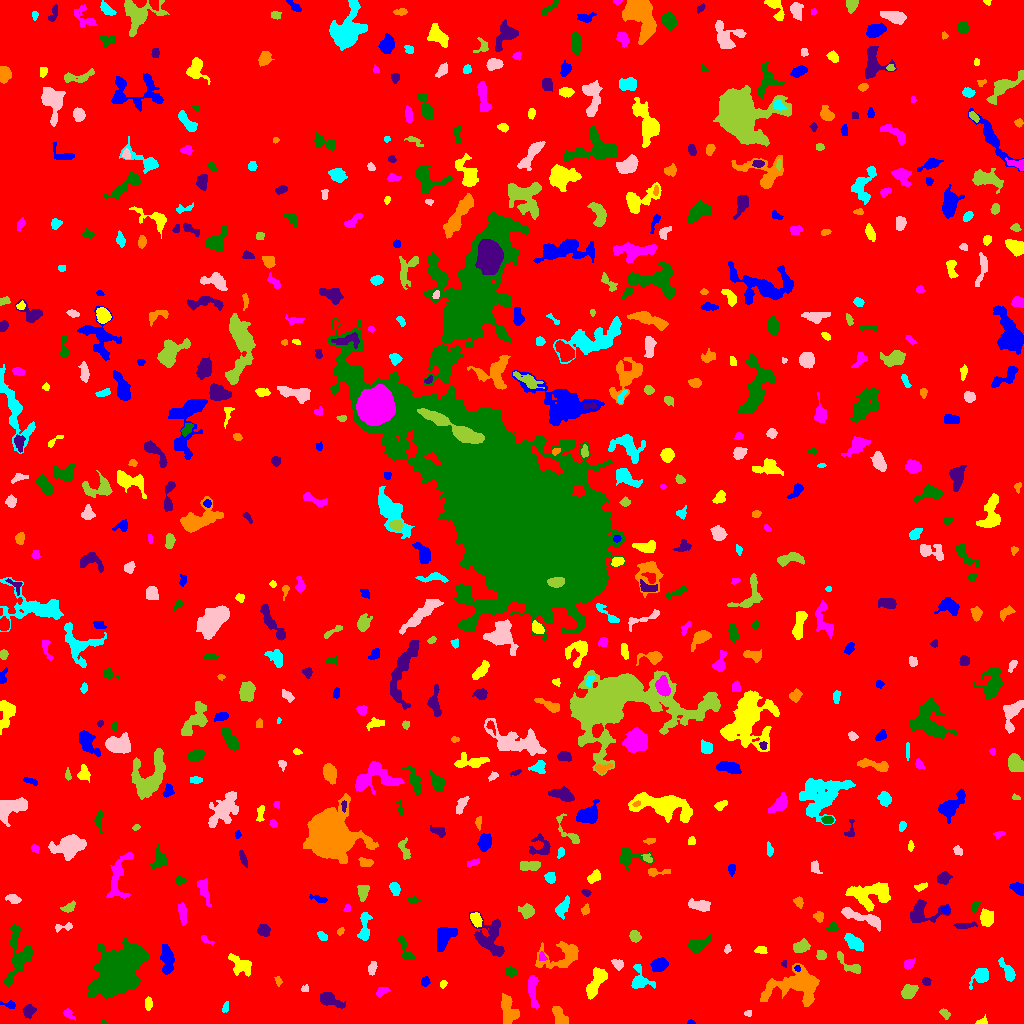

The file beside this chart, header and first rows:
ID, X, Y, A, B, theta, total_flux, mu_max, mu_median, mu_mean, R_fwhm, R_e, R10, R90, x_start, x_end, y_start, y_end, area, greylevel
0, 502.5, 507.3, 299.4, 295.2, -0.8109, 1318423, 13.0, 1.0, 1.527, 26.9, 230.8, 87.17, 385.9, 0, 1023, 0, 1023, 863135, 1.527
1, 690.7, 1.043, 1.906, 0.995, -0.05564, 69.0, 4.0, 2.0, 2.091, 2.585, 1.693, 0.5642, 2.646, 687, 695, 0, 4, 33, 7.091
2, 981.8, 1.169, 2.55, 1.11, 0.1209, 65.0, 3.0, 1.0, 1.0, 2.459, 2.034, 0.7979, 3.241, 975, 987, 0, 9, 65, 6.0
3, 68.22, 9.784, 3.081, 1.841, -0.7488, 167.0, 4.0, 2.0, 1.898, 3.949, 2.821, 1.128, 4.549, 63, 75, 3, 15, 88, 5.898
4, 103.5, 1.109, 1.333, 1.086, 0.08759, 46.0, 5.0, 2.0, 2.0, 1.493, 1.382, 0.0, 2.326, 100, 106, 0, 4, 23, 7.0
5, 28.68, 12.59, 3.082, 2.763, 0.6969, 379.0, 6.0, 2.0, 2.707, 4.687, 3.523, 1.382, 5.642, 22, 36, 5, 19, 140, 6.707
6, 559.9, 6.294, 5.174, 2.613, -1.045, 913.0, 10.0, 4.0, 4.348, 5.585, 4.406, 1.693, 6.794, 552, 568, 0, 17, 210, 8.348
7, 225.5, 16.06, 2.514, 1.39, 1.208, 110.0, 4.0, 2.0, 1.692, 3.241, 2.326, 0.7979, 3.785, 222, 228, 11, 22, 65, 6.692
8, 748.2, 10.14, 1.946, 1.542, 0.128, 138.0, 5.0, 3.0, 3.0, 3.038, 2.257, 0.7979, 3.385, 744, 751, 7, 13, 46, 7.0
9, 944.3, 9.956, 3.073, 1.81, -0.7786, 159.0, 4.0, 2.0, 1.893, 3.989, 2.877, 0.9772, 4.618, 939, 950, 4, 15, 84, 5.893
10, 716.5, 37.74, 9.927, 3.02, -1.331, 1015, 7.0, 3.0, 3.361, 6.531, 5.585, 2.111, 8.777, 708, 724, 13, 50, 302, 6.361
11, 10.6, 18.65, 1.678, 1.562, 0.1639, 81.0, 3.0, 0.0, 0.9759, 2.985, 2.111, 0.7979, 3.192, 0, 15, 15, 23, 83, 5.976
12, 148.1, 19.68, 3.277, 1.503, 1.55, 265.0, 6.0, 3.0, 2.849, 4.029, 2.821, 1.128, 4.514, 145, 152, 13, 27, 93, 7.849
13, 382.4, 32.44, 2.968, 1.556, 0.3221, 199.0, 7.0, 2.0, 1.97, 2.523, 2.459, 0.9772, 4.26, 376, 390, 26, 36, 101, 6.97
14, 118.8, 53.03, 12.4, 7.495, 0.8721, 40334, 88.0, 11.0, 18.32, 8.921, 10.91, 3.989, 20.47, 87, 148, 22, 86, 2202, 21.32
15, 328.5, 24.48, 5.769, 2.989, -0.4693, 1077, 12.0, 3.0, 4.191, 4.951, 4.514, 1.693, 7.569, 320, 345, 15, 31, 257, 8.191
16, 508, 11.74, 7.614, 3.6, -1.404, 1040, 7.0, 3.0, 2.873, 6.129, 5.754, 2.185, 9.115, 501, 519, 0, 30, 362, 6.873
17, 981.2, 47.94, 4.169, 3.081, 0.7604, 1146, 15.0, 4.0, 4.961, 4.406, 4.107, 1.596, 6.699, 969, 988, 34, 55, 231, 8.961
18, 304.9, 33.54, 1.74, 1.322, 0.03327, 68.0, 4.0, 1.0, 1.333, 2.585, 1.784, 0.5642, 2.985, 301, 308, 32, 39, 51, 6.333
19, 909.3, 32.0, 4.06, 2.879, 0.5061, 578.0, 6.0, 3.0, 2.949, 5.997, 4.37, 1.784, 6.723, 901, 918, 25, 39, 196, 6.949
20, 483.4, 32.53, 3.746, 2.826, -0.9715, 549.0, 7.0, 3.0, 3.016, 4.652, 4.146, 1.596, 6.507, 477, 491, 25, 42, 182, 7.016
21, 425.3, 41.95, 2.352, 1.739, 1.311, 117.0, 4.0, 1.5, 1.5, 3.523, 2.585, 0.9772, 3.989, 421, 430, 37, 47, 78, 6.5
22, 442.9, 39.44, 1.675, 1.174, 0.8214, 39.0, 2.0, 1.0, 0.75, 3.038, 1.693, 0.5642, 2.821, 440, 447, 35, 43, 52, 7.75
23, 532.3, 33.24, 8.983, 2.138, -1.468, 658.0, 6.0, 2.0, 2.541, 6.358, 5.232, 1.954, 7.919, 528, 539, 15, 48, 259, 6.541
24, 19.11, 67.66, 14.91, 6.636, 1.424, 1800, 9.0, 2.0, 2.761, 6.18, 7.334, 2.706, 12.03, 3, 33, 37, 99, 652, 6.761
25, 926, 42.01, 2.233, 1.95, -0.6885, 136.0, 4.0, 2.0, 1.971, 3.742, 2.585, 0.9772, 4.146, 922, 931, 38, 46, 69, 5.971
26, 278.2, 42.14, 2.476, 1.501, -1.369, 110.0, 5.0, 2.0, 1.897, 2.111, 2.326, 0.7979, 3.742, 274, 282, 37, 47, 58, 5.897
27, 640, 42.99, 5.816, 4.81, -0.9916, 703.0, 7.0, 2.0, 2.52, 4.652, 4.787, 1.871, 7.959, 631, 655, 35, 59, 279, 6.52
28, 372.2, 55.71, 3.348, 1.881, 1.275, 271.0, 5.0, 3.0, 2.631, 4.068, 3.192, 1.262, 4.918, 368, 377, 48, 62, 103, 6.631
29, 850, 58.58, 9.119, 2.337, -0.6566, 256.0, 4.0, 1.0, 1.261, 4.82, 3.949, 1.493, 6.408, 837, 860, 50, 72, 203, 6.261
30, 690.6, 39.69, 6.38, 4.133, -0.9926, 1911, 10.0, 3.0, 4.256, 7.611, 5.971, 2.459, 9.869, 677, 703, 28, 59, 449, 8.256
31, 797.3, 55.27, 1.557, 1.354, -1.403, 75.0, 4.0, 2.0, 1.974, 2.706, 1.871, 0.5642, 2.821, 794, 800, 52, 58, 38, 9.974
32, 596, 41.34, 8.9, 2.986, 1.055, 1290, 11.0, 3.0, 3.525, 4.514, 5.781, 2.185, 9.202, 586, 607, 24, 56, 366, 7.525
33, 908.8, 59.65, 3.17, 2.253, 0.6934, 184.0, 3.0, 2.0, 1.822, 4.514, 3.338, 1.382, 5.046, 904, 915, 54, 65, 101, 5.822
34, 510.2, 51.62, 2.847, 2.375, -0.02219, 219.0, 3.0, 2.0, 2.047, 4.787, 3.385, 1.493, 4.951, 505, 516, 47, 57, 107, 6.047
35, 784.4, 60.1, 1.993, 1.363, 1.487, 88.0, 5.0, 2.0, 2.316, 2.111, 1.871, 0.5642, 2.985, 781, 786, 56, 63, 38, 6.316
36, 796.3, 37.99, 15.17, 7.604, 0.1306, 4947, 13.0, 4.0, 4.68, 8.649, 9.772, 3.785, 16.14, 760, 819, 17, 60, 1057, 7.68
37, 1008, 51.32, 4.984, 1.991, -1.046, 301.0, 5.0, 1.0, 1.513, 3.909, 3.568, 1.382, 5.971, 998, 1015, 42, 66, 199, 6.513
38, 617.6, 59.57, 3.028, 2.145, -0.5387, 276.0, 5.0, 3.0, 2.654, 4.107, 3.141, 1.262, 4.886, 611, 623, 53, 64, 104, 6.654
39, 821.5, 67.76, 2.385, 2.112, -0.3498, 272.0, 7.0, 3.0, 2.957, 3.385, 2.821, 1.128, 4.406, 816, 826, 64, 73, 92, 7.957
40, 189.2, 61.04, 2.151, 1.386, 0.7341, 51.0, 2.0, 1.0, 0.9808, 3.478, 1.954, 0.7979, 3.192, 186, 194, 58, 65, 52, 6.981
41, 658.9, 58.7, 3.548, 2.919, 0.3418, 1126, 13.0, 5.0, 5.52, 4.983, 4.107, 1.596, 6.58, 650, 668, 52, 66, 204, 9.52
42, 240.7, 58.62, 6.201, 3.702, -0.5943, 789.0, 6.0, 2.0, 2.587, 6.555, 5.382, 2.111, 8.5, 228, 251, 47, 70, 305, 6.587
43, 542.2, 66.44, 2.358, 1.811, -1.075, 261.0, 9.0, 4.0, 4.21, 2.821, 2.459, 0.9772, 3.827, 539, 547, 63, 72, 62, 9.21
44, 406.2, 71.87, 7.594, 2.447, -1.145, 678.0, 8.0, 3.0, 3.531, 4.82, 4.297, 1.596, 6.979, 398, 414, 64, 87, 192, 6.531
45, 489.8, 84.45, 10.67, 6.512, -1.153, 2662, 10.0, 4.0, 4.225, 8.704, 7.756, 3.09, 12.42, 469, 504, 67, 112, 630, 7.225
46, 562.6, 67.91, 12.12, 6.18, 0.2854, 1308, 8.0, 2.0, 2.311, 4.983, 7.024, 2.394, 11.53, 535, 578, 55, 82, 566, 6.311
47, 854.2, 80.87, 5.087, 2.508, -0.6486, 996.0, 10.0, 4.0, 4.238, 5.642, 4.549, 1.784, 7.181, 844, 863, 72, 90, 235, 8.238
48, 727.4, 74.27, 2.287, 1.601, 1.369, 134.0, 4.0, 2.0, 2.481, 3.827, 2.394, 0.9772, 3.656, 724, 731, 70, 79, 54, 7.481
49, 801.3, 76.98, 4.107, 2.793, 0.3219, 729.0, 8.0, 4.0, 3.984, 5.642, 4.37, 1.693, 6.77, 793, 810, 71, 85, 183, 6.984
50, 74.02, 76.56, 2.542, 1.407, -0.3027, 91.0, 4.0, 2.0, 1.784, 3.141, 2.257, 0.7979, 3.478, 69, 79, 73, 80, 51, 5.784
51, 167, 63.23, 7.471, 2.947, -1.506, 835.0, 6.0, 3.0, 2.668, 7.136, 5.698, 2.257, 8.74, 160, 174, 49, 79, 313, 6.668
52, 761.8, 73.41, 2.632, 1.799, -0.1063, 139.0, 4.0, 1.5, 1.616, 3.7, 2.706, 0.9772, 4.334, 754, 767, 70, 77, 86, 6.616
53, 206.6, 83.07, 4.048, 1.306, -0.5096, 127.0, 5.0, 2.0, 1.896, 2.326, 2.523, 0.7979, 3.989, 201, 214, 79, 88, 67, 5.896
54, 697.2, 78.22, 5.028, 2.987, 0.3994, 745.0, 8.0, 2.0, 3.104, 5.202, 4.406, 1.784, 7.291, 688, 711, 70, 89, 240, 7.104
55, 263.6, 92.96, 2.872, 2.774, -0.8168, 497.0, 7.0, 4.0, 3.5, 4.787, 3.656, 1.493, 5.642, 257, 270, 87, 99, 142, 7.5
56, 340.5, 92.38, 2.038, 1.471, 0.8314, 132.0, 4.0, 3.0, 2.64, 3.385, 2.257, 0.9772, 3.338, 337, 344, 88, 96, 50, 6.64
57, 322.4, 87.08, 2.841, 1.722, -0.7665, 198.0, 5.0, 2.0, 2.444, 3.338, 2.764, 1.128, 4.37, 317, 327, 83, 92, 81, 6.444
58, 63.98, 96.54, 5.346, 1.738, 0.137, 170.0, 4.0, 2.0, 1.7, 4.029, 3.038, 1.128, 4.886, 55, 72, 91, 101, 100, 6.7
59, 634.9, 86.93, 2.82, 2.365, -0.9191, 396.0, 6.0, 3.0, 3.328, 4.918, 3.385, 1.382, 5.171, 629, 641, 81, 93, 119, 7.328
... 615 more rows
